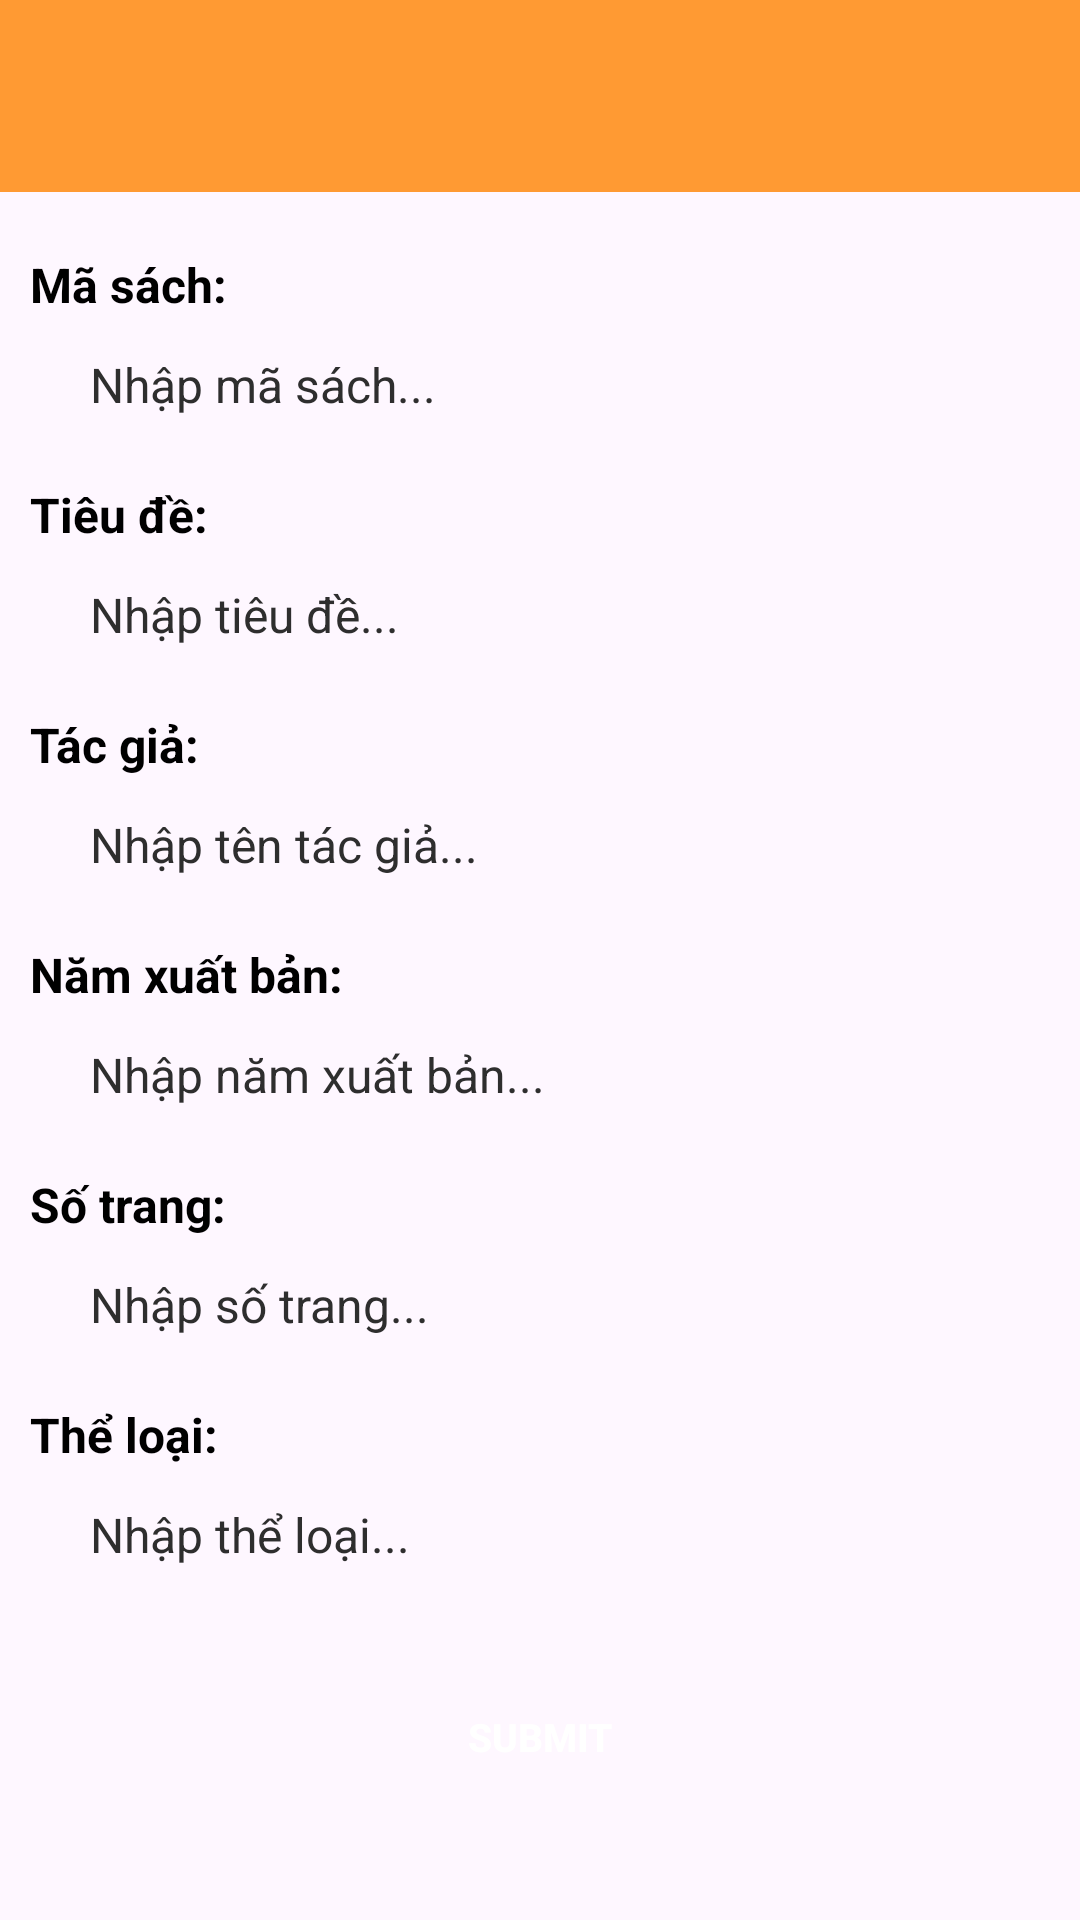

Write the Android layout XML for this screen, with the resource values it uses.
<!-- AndroidManifest.xml: application theme Theme.ThiThuAPI3 -->
<!-- res/layout/activity_add_sach.xml -->
<?xml version="1.0" encoding="utf-8"?>
<LinearLayout xmlns:android="http://schemas.android.com/apk/res/android"
    android:layout_width="match_parent"
    android:layout_height="match_parent"
    android:orientation="vertical"
    android:background="#00FFEEF2">
    
    
    
    
    
    
    
    
    
    
    <androidx.appcompat.widget.Toolbar
        android:id="@+id/tool_bar"
        android:layout_width="match_parent"
        android:layout_height="wrap_content"
        android:background="#ff9a33"/>
    <ScrollView
        android:layout_width="match_parent"
        android:layout_height="wrap_content">
        <LinearLayout
            android:layout_width="match_parent"
            android:layout_height="wrap_content"
            android:layout_marginTop="10dp"
            android:orientation="vertical">

            
            
            
            
            
            
            
            <LinearLayout
                android:layout_width="match_parent"
                android:layout_height="wrap_content"
                android:layout_marginTop="10dp"
                android:orientation="vertical">
                <TextView
                    android:layout_width="match_parent"
                    android:layout_height="wrap_content"
                    android:textColor="@color/black"
                    android:textSize="16sp"
                    android:paddingLeft="10dp"
                    android:textStyle="bold"
                    android:text="Mã sách: "/>
                <EditText
                    android:id="@+id/edt_masach"
                    android:layout_width="match_parent"
                    android:layout_height="45dp"
                    android:layout_marginHorizontal="20dp"
                    android:hint="Nhập mã sách..."
                    android:inputType="text"
                    android:textColorHint="#2E2E2E"
                    android:background="@drawable/border"
                    android:textSize="16sp"
                    android:padding="10dp"
                    android:drawablePadding="15dp"/>
            </LinearLayout>
            <LinearLayout
                android:layout_width="match_parent"
                android:layout_height="wrap_content"
                android:layout_marginTop="10dp"
                android:orientation="vertical">
                <TextView
                    android:layout_width="match_parent"
                    android:layout_height="wrap_content"
                    android:textColor="@color/black"
                    android:textSize="16sp"
                    android:paddingLeft="10dp"
                    android:textStyle="bold"
                    android:text="Tiêu đề: "/>
                <EditText
                    android:id="@+id/edt_tieude"
                    android:layout_width="match_parent"
                    android:layout_height="45dp"
                    android:layout_marginHorizontal="20dp"
                    android:hint="Nhập tiêu đề..."
                    android:inputType="text"
                    android:textColorHint="#2E2E2E"
                    android:background="@drawable/border"
                    android:textSize="16sp"
                    android:padding="10dp"
                    android:drawablePadding="15dp"/>
            </LinearLayout>
            <LinearLayout
                android:layout_width="match_parent"
                android:layout_height="wrap_content"
                android:layout_marginTop="10dp"
                android:orientation="vertical">
                <TextView
                    android:layout_width="match_parent"
                    android:layout_height="wrap_content"
                    android:textColor="@color/black"
                    android:textSize="16sp"
                    android:paddingLeft="10dp"
                    android:textStyle="bold"
                    android:text="Tác giả: "/>
                <EditText
                    android:id="@+id/edt_tac_gia"
                    android:layout_width="match_parent"
                    android:layout_height="45dp"
                    android:layout_marginHorizontal="20dp"
                    android:hint="Nhập tên tác giả..."
                    android:inputType="text"
                    android:textColorHint="#2E2E2E"
                    android:background="@drawable/border"
                    android:textSize="16sp"
                    android:padding="10dp"
                    android:drawablePadding="15dp"/>
            </LinearLayout>
            <LinearLayout
                android:layout_width="match_parent"
                android:layout_height="wrap_content"
                android:layout_marginTop="10dp"
                android:orientation="vertical">
                <TextView
                    android:layout_width="match_parent"
                    android:layout_height="wrap_content"
                    android:textColor="@color/black"
                    android:textSize="16sp"
                    android:paddingLeft="10dp"
                    android:textStyle="bold"
                    android:text="Năm xuất bản: "/>
                <EditText
                    android:id="@+id/edt_namxb"
                    android:layout_width="match_parent"
                    android:layout_height="45dp"
                    android:layout_marginHorizontal="20dp"
                    android:hint="Nhập năm xuất bản..."
                    android:inputType="text"
                    android:textColorHint="#2E2E2E"
                    android:background="@drawable/border"
                    android:textSize="16sp"
                    android:padding="10dp"
                    android:drawablePadding="15dp"/>
            </LinearLayout>
            <LinearLayout
                android:layout_width="match_parent"
                android:layout_height="wrap_content"
                android:layout_marginTop="10dp"
                android:orientation="vertical">
                <TextView
                    android:layout_width="match_parent"
                    android:layout_height="wrap_content"
                    android:textColor="@color/black"
                    android:textSize="16sp"
                    android:paddingLeft="10dp"
                    android:textStyle="bold"
                    android:text="Số trang: "/>
                <EditText
                    android:id="@+id/edt_so_trang"
                    android:layout_width="match_parent"
                    android:layout_height="45dp"
                    android:layout_marginHorizontal="20dp"
                    android:hint="Nhập số trang..."
                    android:inputType="number"
                    android:textColorHint="#2E2E2E"
                    android:background="@drawable/border"
                    android:textSize="16sp"
                    android:padding="10dp"
                    android:drawablePadding="15dp"/>

            </LinearLayout>
            <LinearLayout
                android:layout_width="match_parent"
                android:layout_height="wrap_content"
                android:layout_marginTop="10dp"
                android:orientation="vertical">
                <TextView
                    android:layout_width="match_parent"
                    android:layout_height="wrap_content"
                    android:textColor="@color/black"
                    android:textSize="16sp"
                    android:paddingLeft="10dp"
                    android:textStyle="bold"
                    android:text="Thể loại: "/>
                <EditText
                    android:id="@+id/edt_the_loai"
                    android:layout_width="match_parent"
                    android:layout_height="45dp"
                    android:layout_marginHorizontal="20dp"
                    android:hint="Nhập thể loại..."
                    android:inputType="text"
                    android:textColorHint="#2E2E2E"
                    android:background="@drawable/border"
                    android:textSize="16sp"
                    android:padding="10dp"
                    android:drawablePadding="15dp"/>

            </LinearLayout>
            <LinearLayout
                android:layout_width="match_parent"
                android:layout_height="wrap_content"
                android:gravity="center_horizontal"
                android:padding="10dp"
                android:orientation="horizontal">
                <Button
                    android:id="@+id/btn_submit"
                    android:layout_width="100dp"
                    android:layout_height="40dp"
                    android:layout_marginTop="15dp"
                    android:background="@drawable/border"
                    android:backgroundTint="#ff9a33"
                    android:layout_marginHorizontal="20dp"
                    android:textSize="13sp"
                    android:text="SUBMIT"
                    android:textStyle="bold"
                    android:textColor="#fff" />
            </LinearLayout>
        </LinearLayout>
    </ScrollView>
</LinearLayout>
<!-- resources referenced by this layout -->
<resources>
  <style name="Theme.ThiThuAPI3" parent="Base.Theme.ThiThuAPI3" />
  <style name="Base.Theme.ThiThuAPI3" parent="Theme.Material3.DayNight.NoActionBar">
          
          
      </style>
  <!-- not gathered from this repository: default colours our renderer supplied (Android Studio template values) -->
  <color name="black">#FF000000</color>
</resources>
